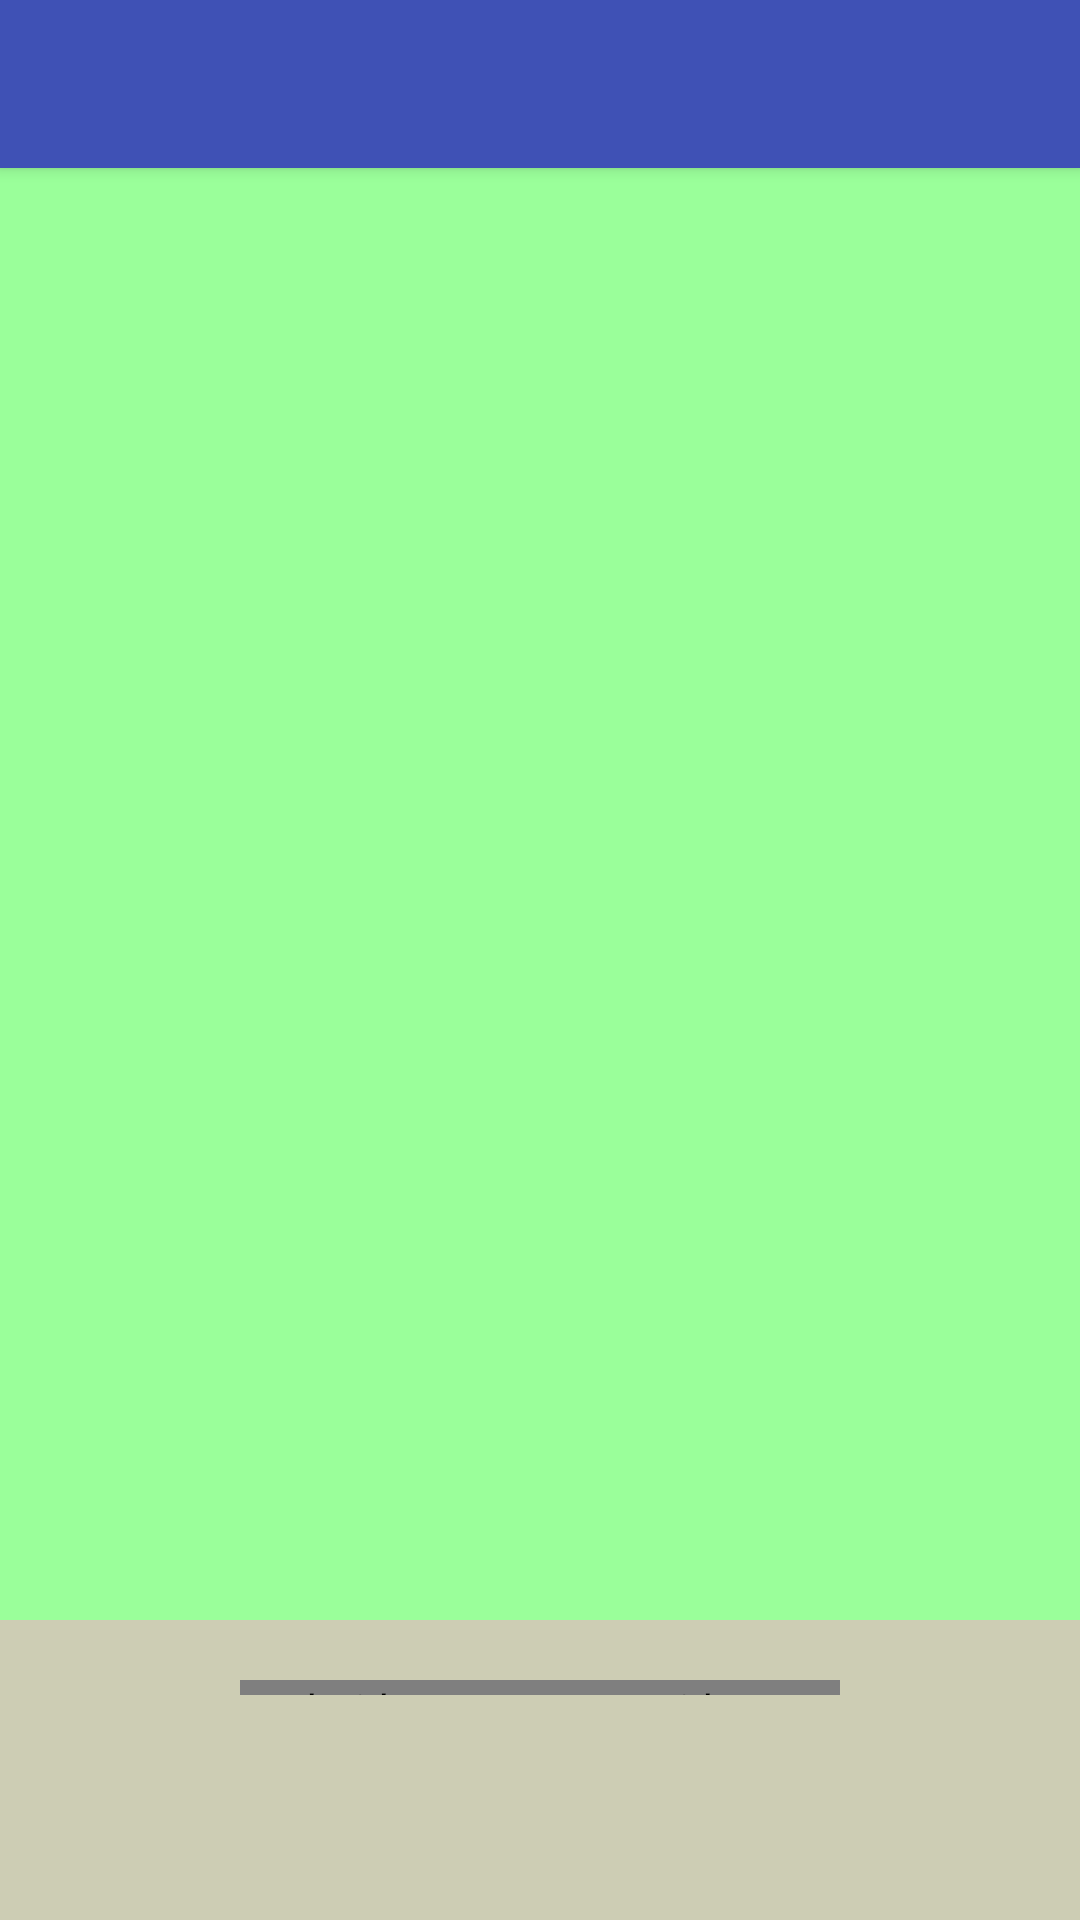

Layout XML and referenced resources for this Android screen:
<!-- AndroidManifest.xml: application theme AppTheme -->
<!-- res/layout/activity_musicdetails.xml -->
<?xml version="1.0" encoding="utf-8"?>
<layout>

    <data>
        
        <variable
            name="data"
            type="com.avalon.avalonplayer.data.MusicDetailData"/>
        <variable
            name="click"
            type="com.avalon.avalonplayer.ui.activity.MusicDetailsActivity.MusicDetailsOnClick"/>
    </data>

    <RelativeLayout xmlns:android="http://schemas.android.com/apk/res/android"
        android:layout_width="match_parent"
        android:layout_height="match_parent"
        android:background="@color/white">

        <include layout="@layout/include_toolbar_actionbar" />

        <RelativeLayout
            android:layout_width="match_parent"
            android:layout_height="match_parent"
            android:background="@color/light_green"
            android:paddingTop="?actionBarSize">
        </RelativeLayout>

        <RelativeLayout
            android:layout_width="match_parent"
            android:layout_height="100dp"
            android:background="#CDCDB4"
            android:layout_alignParentBottom="true">

            <android.support.v7.widget.AppCompatSeekBar
                android:id="@+id/sb_music_progress"
                android:layout_marginTop="20dp"
                android:layout_centerHorizontal="true"
                android:layout_width="200dp"
                android:layout_height="5dp"
                android:progressDrawable="@drawable/bg_seekbar"/>

            <ImageView
                android:id="@+id/img_play_pause"
                android:layout_alignParentBottom="true"
                android:layout_centerHorizontal="true"
                android:layout_width="wrap_content"
                android:layout_height="wrap_content"
                android:onClick="@{()->click.playOrPause()}"
                android:background="@mipmap/ic_launcher"/>
        </RelativeLayout>

    </RelativeLayout>
</layout>
<!-- res/layout/include_toolbar_actionbar.xml (included above) -->
<?xml version="1.0" encoding="utf-8"?>
<android.support.v7.widget.Toolbar xmlns:android="http://schemas.android.com/apk/res/android"
    android:id="@+id/toolbar_actionbar"
    android:layout_width="match_parent"
    android:elevation="3dp"
    android:background="@color/colorPrimary"
    android:layout_height="?actionBarSize" />
<!-- resources referenced by this layout -->
<resources>
  <color name="colorPrimary">#3F51B5</color>
  <color name="light_green">#9AFF9A</color>
  <color name="white">#ffffff</color>
  <!-- drawable bg_seekbar (drawable) -->
  <?xml version="1.0" encoding="utf-8"?>
  <layer-list xmlns:android="http://schemas.android.com/apk/res/android">
      <item android:id="@android:id/background" android:drawable="@drawable/seekbar_normal"/>
      <item android:id="@android:id/progress" android:drawable="@drawable/seekbar_press"/>
  </layer-list>
  <style name="AppTheme" parent="AppTheme.Base">
          
          <item name="colorPrimary">@color/colorPrimary</item>
          <item name="colorPrimaryDark">@color/colorPrimaryDark</item>
          <item name="colorAccent">@color/colorAccent</item>
      </style>
  <style name="AppTheme.Base" parent="Theme.AppCompat">
          <item name="windowActionBar">false</item>
          <item name="windowNoTitle">true</item>
      </style>
  <color name="colorPrimaryDark">#303F9F</color>
  <color name="colorAccent">#FF4081</color>
</resources>
